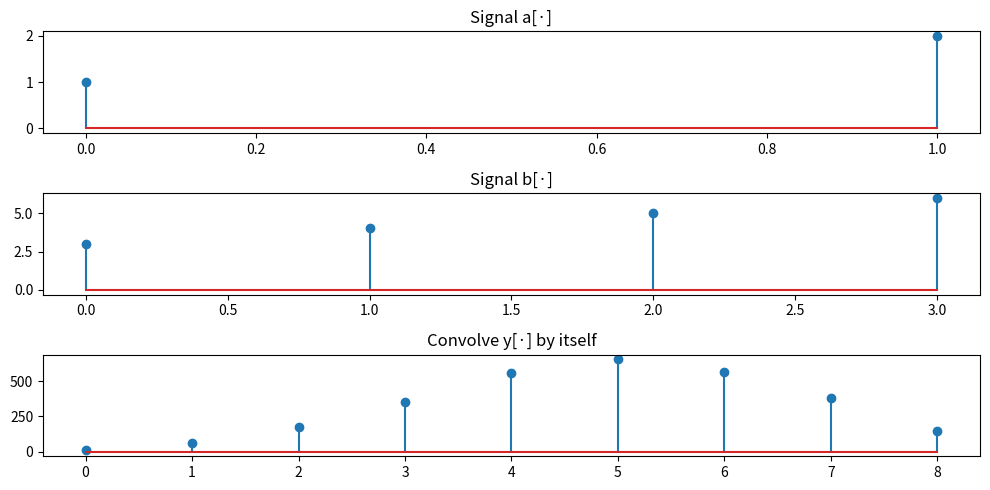

Recreate this plot in Python.
''''
Short Test (ST2):
1. define two discrete-time signals, i.e., a[·] and b[·], being the former
two-sample long and the latter four-sample long. Then, obtain the
resulting signal y[·] = a[·] ⇤ b[·].
2. convolve y[·], just obtained, with itself.
3. find a general equation to calculate the length of any resulting convolved 
signal from the lengths of both the input signals.

'''
import numpy as np
import matplotlib.pyplot as plt

a = np.array([1, 2])         # Two elements
b = np.array([3, 4, 5, 6])   # Four elements

# Convolve a[·] e b[·] to obtain y[·]
y = np.convolve(a, b)

print(f"y[·] = {y}")

# Convolve y[·] by itself
y_convolved = np.convolve(y, y)
print(f"y[·] * y[·] = {y_convolved}")

# Find the length signal resulted
M = len(a)
N = len(b)
L = M + N - 1
L_final = len(y) + len(y) - 1

print(f"length y[·]: {L} (M + N - 1)")
print(f"length  y[·] * y[·]: {L_final}")

# Plotar os sinais
plt.figure(figsize=(10, 5))

plt.subplot(3, 1, 1)
plt.stem(a)
plt.title("Signal a[·]")

plt.subplot(3, 1, 2)
plt.stem(b)
plt.title("Signal b[·]")

plt.subplot(3, 1, 3)
plt.stem(y_convolved)
plt.title("Convolve y[·] by itself")

plt.tight_layout()
plt.show()
